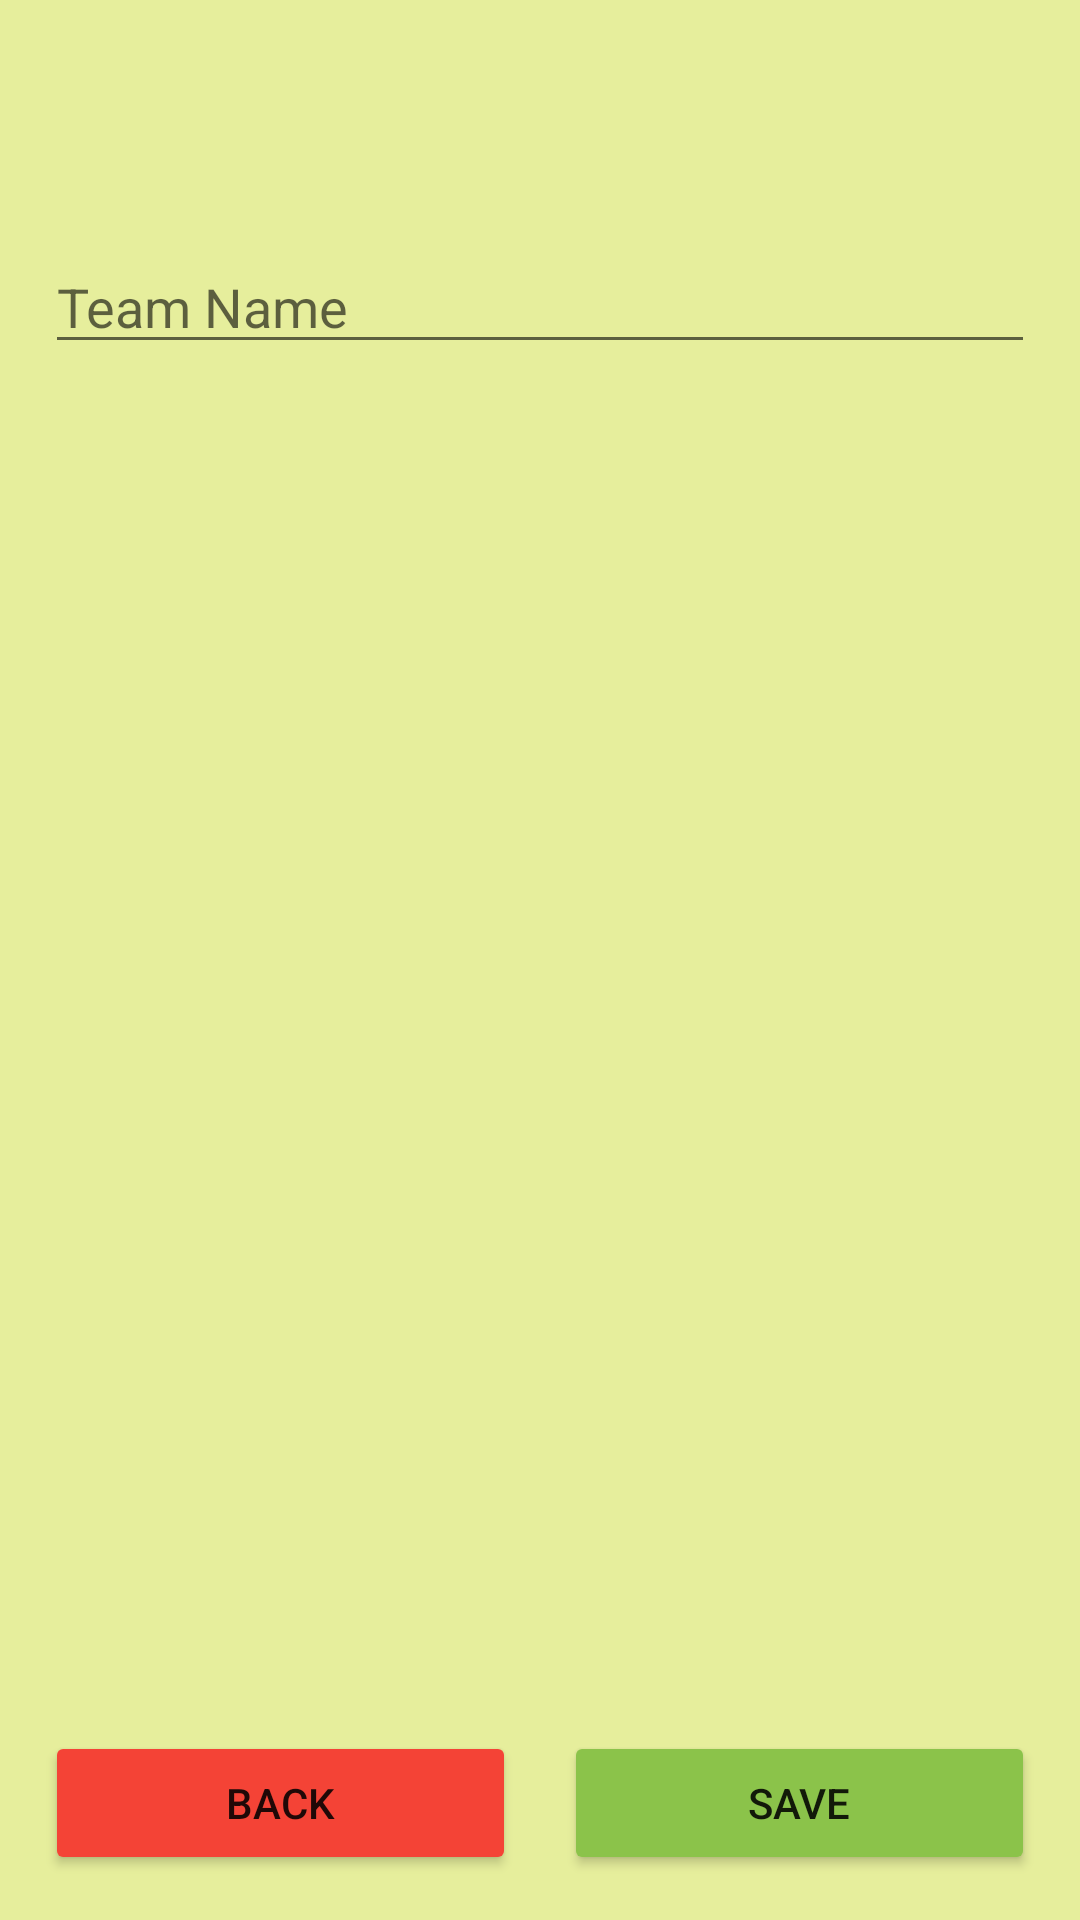

Write the Android layout XML for this screen, with the resource values it uses.
<!-- AndroidManifest.xml: application theme AppTheme -->
<!-- res/layout/name_setting.xml -->
<?xml version="1.0" encoding="utf-8"?>
<LinearLayout xmlns:android="http://schemas.android.com/apk/res/android"
    android:layout_width="match_parent"
    android:layout_height="match_parent"
    android:background="@color/backgroundSecondary"
    android:orientation="vertical">

    <RelativeLayout
        android:layout_width="match_parent"
        android:layout_height="match_parent"
        android:orientation="vertical">


        <EditText
            android:id="@+id/edit_field"
            android:layout_width="match_parent"
            android:layout_height="wrap_content"
            android:layout_margin="15sp"
            android:hint="Team Name"
            android:paddingTop="75sp" />

        <LinearLayout
            android:layout_width="match_parent"
            android:layout_height="wrap_content"
            android:layout_alignParentBottom="true"
            android:padding="15sp">

            <Button
                android:id="@+id/back_button"
                style="@style/ButtonTheme"
                android:layout_width="0dp"
                android:layout_height="match_parent"
                android:layout_marginRight="8sp"
                android:layout_weight="1"
                android:backgroundTint="@color/backButton"
                android:text="BACK" />

            <Button
                android:id="@+id/save_button"
                style="@style/ButtonTheme"
                android:layout_width="0dp"
                android:layout_height="match_parent"
                android:layout_marginLeft="8sp"
                android:layout_weight="1"
                android:text="SAVE" />

        </LinearLayout>


    </RelativeLayout>

</LinearLayout>
<!-- resources referenced by this layout -->
<resources>
  <color name="backButton">#F44336</color>
  <color name="backgroundSecondary">#E6EE9C</color>
  <style name="ButtonTheme" parent="Base.TextAppearance.AppCompat.Button">
          <item name="android:layout_width">match_parent</item>
          <item name="android:layout_height">wrap_content</item>
          <item name="android:textSize">30sp</item>
          <item name="android:backgroundTint" tools:targetApi="lollipop">@color/button</item>
  
      </style>
  <style name="AppTheme" parent="Theme.AppCompat.Light.DarkActionBar">
          
          <item name="colorPrimary">@color/colorPrimary</item>
          <item name="colorPrimaryDark">@color/colorPrimaryDark</item>
          <item name="colorAccent">@color/colorAccent</item>
      </style>
  <color name="button">#8BC34A</color>
  <color name="colorPrimary">#33691E</color>
  <color name="colorPrimaryDark">#1b5e20</color>
  <color name="colorAccent">#FF4081</color>
</resources>
